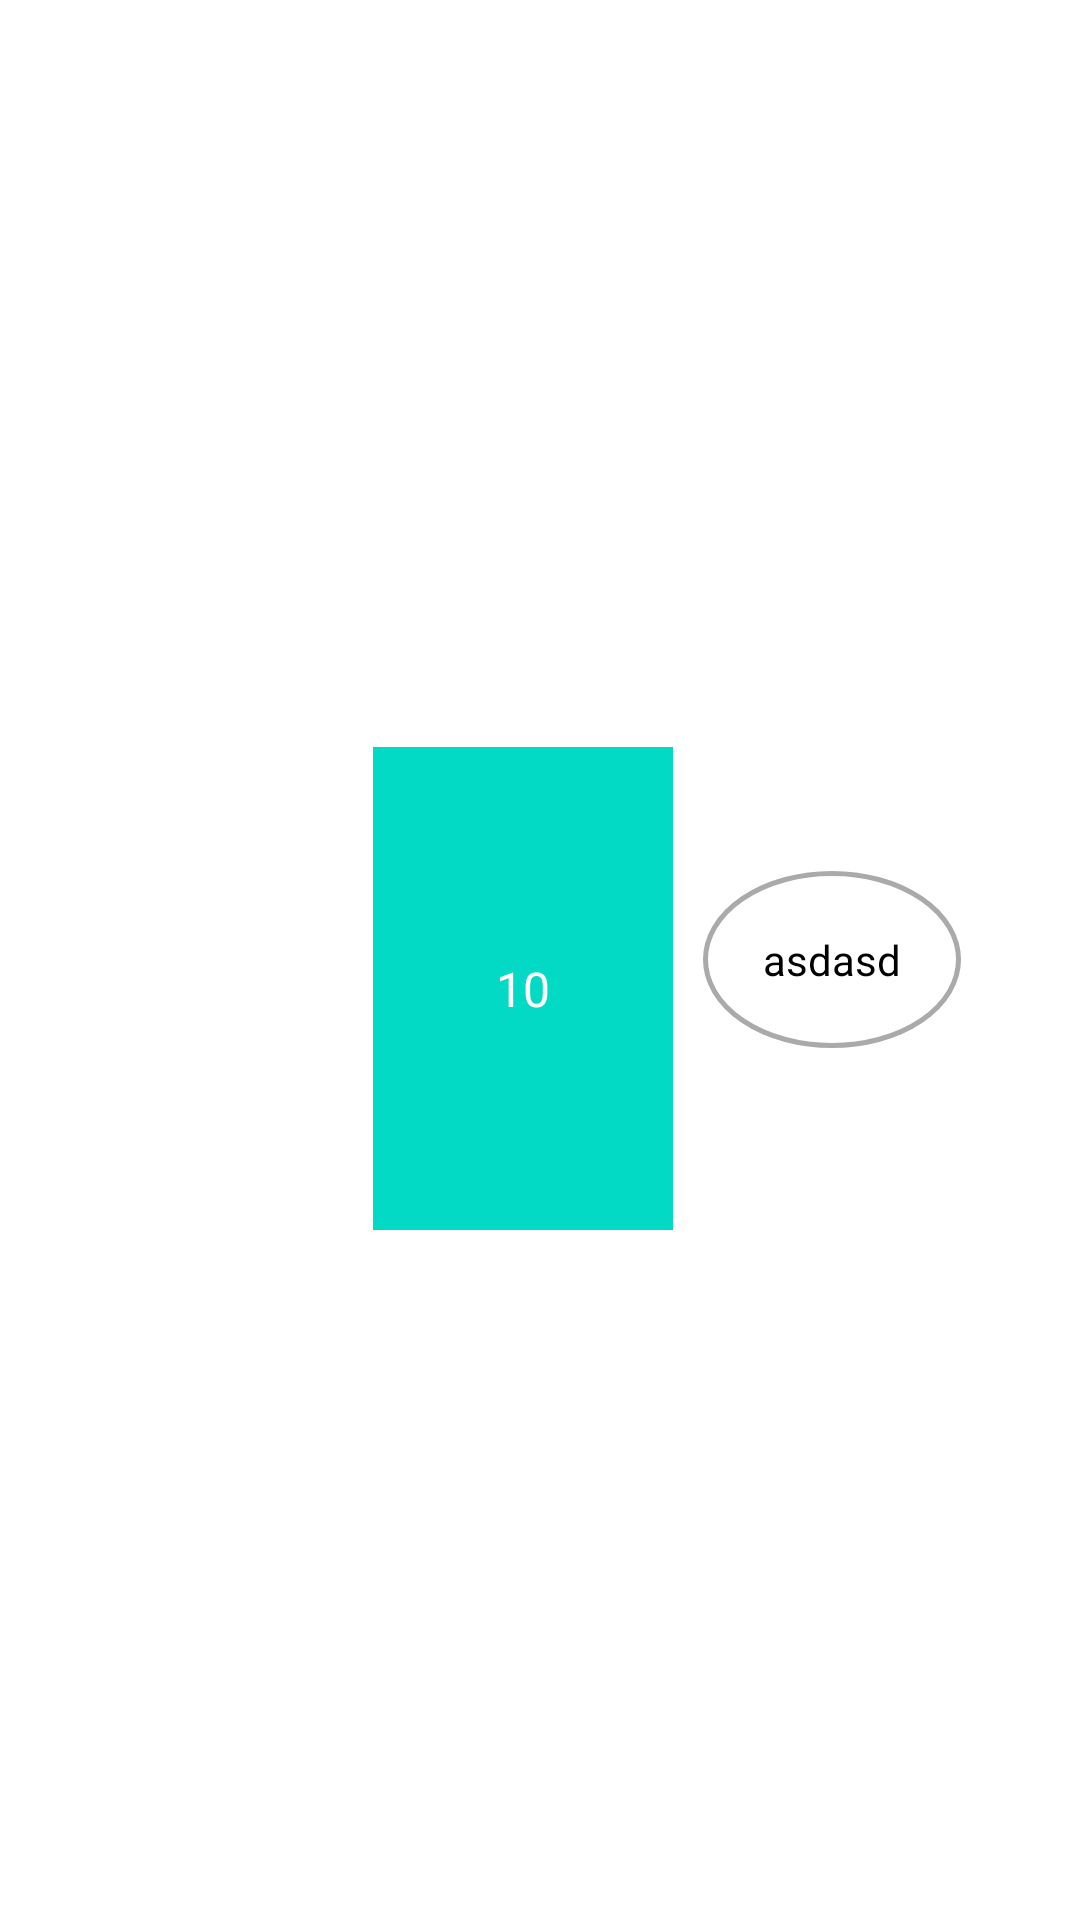

Write the Android layout XML for this screen, with the resource values it uses.
<!-- AndroidManifest.xml: application theme AppTheme -->
<!-- res/layout/listview_holder.xml -->
<?xml version="1.0" encoding="utf-8"?>
<LinearLayout xmlns:android="http://schemas.android.com/apk/res/android"
    android:layout_width="match_parent"
    android:layout_height="wrap_content"
    android:orientation="horizontal"
    android:layout_marginTop="10dp"
    android:gravity="center">

    <TextView
        android:id="@+id/tank_name"
        android:layout_width="80dp"
        android:layout_height="wrap_content"
        android:layout_gravity="center"
        android:rotation="-90"
        android:textColor="@color/white"
        android:text="OCTANE"
        android:textAllCaps="true"
        android:textStyle="bold"
        android:textSize="20sp"
        />
    <LinearLayout
        android:id="@+id/heightLayout"
        android:layout_width="100dp"
        android:layout_height="180dp"
        android:orientation="vertical"
        android:layout_marginLeft="5dp"
        android:background="@color/white">
        <TextView
            android:id="@+id/colorSet"
            android:layout_width="match_parent"
            android:layout_height="wrap_content"
            android:layout_gravity="center"
            android:gravity="center"
            android:background="@color/white"/>
        <TextView
            android:id="@+id/height"
            android:layout_width="match_parent"
            android:layout_height="match_parent"
            android:layout_gravity="bottom"
            android:text="10"
            android:textColor="@color/white"
            android:textSize="16sp"
            android:gravity="center"
            android:background="@color/teal_200"/>
    </LinearLayout>
    <TextView
        android:id="@+id/volume"
        android:layout_width="wrap_content"
        android:layout_height="wrap_content"
        android:background="@drawable/shapeborder_mainpage"
        android:text="asdasd"
        android:textColor="@color/black"
        android:layout_marginLeft="10dp"
        android:padding="20dp"/>

</LinearLayout>
<!-- resources referenced by this layout -->
<resources>
  <color name="black">#FF000000</color>
  <color name="teal_200">#FF03DAC5</color>
  <color name="white">#FFFFFF</color>
  <!-- drawable shapeborder_mainpage (drawable) -->
  <?xml version="1.0" encoding="utf-8"?>
  <selector xmlns:android="http://schemas.android.com/apk/res/android">
      <item android:state_enabled="true">
          <shape android:shape="oval">
              <solid android:color="@android:color/white"/>
              <corners android:radius="10dp"/>
              <stroke android:color="@android:color/darker_gray"
                  android:width="1.5dp"/>
  
          </shape>
      </item>
  </selector>
</resources>
